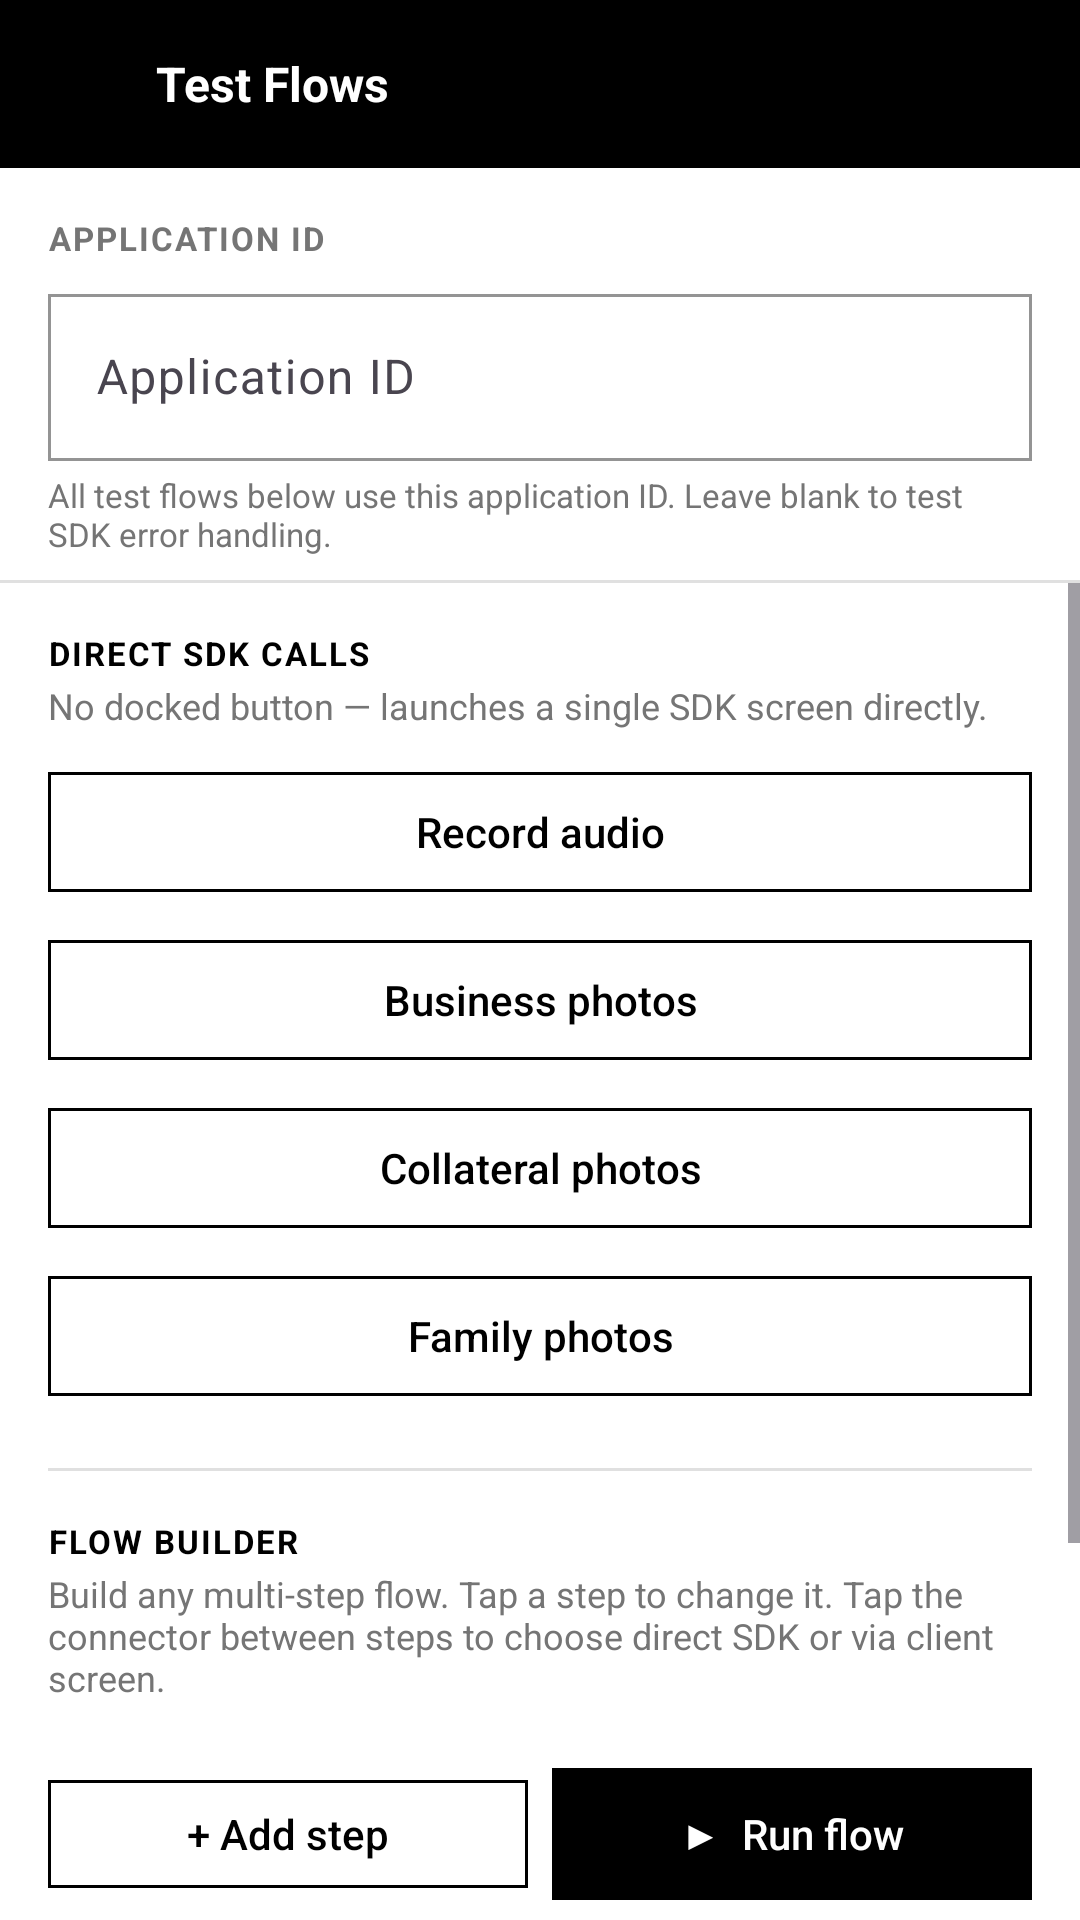

Produce the Android XML layout that renders to this screen, including the resource entries it uses.
<!-- AndroidManifest.xml: application theme Theme.ManualKotlinClient -->
<!-- res/layout/activity_test_flows.xml -->
<?xml version="1.0" encoding="utf-8"?>
<LinearLayout xmlns:android="http://schemas.android.com/apk/res/android"
    xmlns:app="http://schemas.android.com/apk/res-auto"
    android:layout_width="match_parent"
    android:layout_height="match_parent"
    android:orientation="vertical"
    android:background="@color/white"
    android:fitsSystemWindows="true">

    <LinearLayout
        android:layout_width="match_parent"
        android:layout_height="56dp"
        android:gravity="center_vertical"
        android:paddingStart="8dp"
        android:paddingEnd="16dp"
        android:orientation="horizontal"
        android:background="@color/black">

        <ImageButton
            android:id="@+id/btn_back"
            android:layout_width="40dp"
            android:layout_height="40dp"
            android:background="?attr/selectableItemBackgroundBorderless"
            android:contentDescription="Back"
            android:padding="8dp"
            android:src="@drawable/ic_arrow_back"
            app:tint="@color/white" />

        <TextView
            android:layout_width="0dp"
            android:layout_height="wrap_content"
            android:layout_weight="1"
            android:layout_marginStart="4dp"
            android:text="Test Flows"
            android:textColor="@color/white"
            android:textSize="16sp"
            android:textStyle="bold" />
    </LinearLayout>

    <LinearLayout
        android:layout_width="match_parent"
        android:layout_height="wrap_content"
        android:orientation="vertical"
        android:paddingHorizontal="16dp"
        android:paddingTop="16dp"
        android:paddingBottom="8dp">

        <TextView
            android:layout_width="wrap_content"
            android:layout_height="wrap_content"
            android:text="APPLICATION ID"
            android:textColor="@color/gray_600"
            android:textSize="11sp"
            android:letterSpacing="0.06"
            android:textStyle="bold" />

        <com.google.android.material.textfield.TextInputLayout
            style="@style/Widget.Material3.TextInputLayout.OutlinedBox"
            android:layout_width="match_parent"
            android:layout_height="wrap_content"
            android:layout_marginTop="6dp"
            android:hint="Application ID"
            app:boxCornerRadiusBottomEnd="0dp"
            app:boxCornerRadiusBottomStart="0dp"
            app:boxCornerRadiusTopEnd="0dp"
            app:boxCornerRadiusTopStart="0dp"
            app:boxStrokeColor="@color/black"
            app:hintTextColor="@color/gray_600">

            <com.google.android.material.textfield.TextInputEditText
                android:id="@+id/et_loan_reference"
                android:layout_width="match_parent"
                android:layout_height="wrap_content"
                android:inputType="text"
                android:textColor="@color/black" />
        </com.google.android.material.textfield.TextInputLayout>

        <TextView
            android:layout_width="match_parent"
            android:layout_height="wrap_content"
            android:layout_marginTop="4dp"
            android:text="All test flows below use this application ID. Leave blank to test SDK error handling."
            android:textColor="@color/gray_600"
            android:textSize="11sp" />
    </LinearLayout>

    <View
        android:layout_width="match_parent"
        android:layout_height="1dp"
        android:background="@color/gray_200" />

    <ScrollView
        android:layout_width="match_parent"
        android:layout_height="match_parent"
        android:fillViewport="true">

        <LinearLayout
            android:layout_width="match_parent"
            android:layout_height="wrap_content"
            android:orientation="vertical"
            android:padding="16dp">

            <TextView
                android:layout_width="wrap_content"
                android:layout_height="wrap_content"
                android:text="DIRECT SDK CALLS"
                android:textColor="@color/black"
                android:textSize="11sp"
                android:textStyle="bold"
                android:letterSpacing="0.06" />

            <TextView
                android:layout_width="match_parent"
                android:layout_height="wrap_content"
                android:layout_marginTop="2dp"
                android:layout_marginBottom="10dp"
                android:text="No docked button — launches a single SDK screen directly."
                android:textColor="@color/gray_600"
                android:textSize="12sp" />

            <com.google.android.material.button.MaterialButton
                android:id="@+id/btn_direct_audio"
                style="@style/Widget.ManualKotlinClient.FlatButton"
                android:layout_width="match_parent"
                android:layout_height="48dp"
                android:text="Record audio" />

            <com.google.android.material.button.MaterialButton
                android:id="@+id/btn_direct_business"
                style="@style/Widget.ManualKotlinClient.FlatButton"
                android:layout_width="match_parent"
                android:layout_height="48dp"
                android:layout_marginTop="8dp"
                android:text="Business photos" />

            <com.google.android.material.button.MaterialButton
                android:id="@+id/btn_direct_collateral"
                style="@style/Widget.ManualKotlinClient.FlatButton"
                android:layout_width="match_parent"
                android:layout_height="48dp"
                android:layout_marginTop="8dp"
                android:text="Collateral photos" />

            <com.google.android.material.button.MaterialButton
                android:id="@+id/btn_direct_family"
                style="@style/Widget.ManualKotlinClient.FlatButton"
                android:layout_width="match_parent"
                android:layout_height="48dp"
                android:layout_marginTop="8dp"
                android:text="Family photos" />

            <View
                android:layout_width="match_parent"
                android:layout_height="1dp"
                android:layout_marginTop="20dp"
                android:layout_marginBottom="16dp"
                android:background="@color/gray_200" />

            <TextView
                android:layout_width="wrap_content"
                android:layout_height="wrap_content"
                android:text="FLOW BUILDER"
                android:textColor="@color/black"
                android:textSize="11sp"
                android:textStyle="bold"
                android:letterSpacing="0.06" />

            <TextView
                android:layout_width="match_parent"
                android:layout_height="wrap_content"
                android:layout_marginTop="2dp"
                android:layout_marginBottom="12dp"
                android:text="Build any multi-step flow. Tap a step to change it. Tap the connector between steps to choose direct SDK or via client screen."
                android:textColor="@color/gray_600"
                android:textSize="12sp" />

            <LinearLayout
                android:id="@+id/flow_builder_container"
                android:layout_width="match_parent"
                android:layout_height="wrap_content"
                android:orientation="vertical" />

            <LinearLayout
                android:layout_width="match_parent"
                android:layout_height="wrap_content"
                android:orientation="horizontal"
                android:layout_marginTop="10dp">

                <com.google.android.material.button.MaterialButton
                    android:id="@+id/btn_flow_builder_add_step"
                    style="@style/Widget.ManualKotlinClient.FlatButton"
                    android:layout_width="0dp"
                    android:layout_height="44dp"
                    android:layout_weight="1"
                    android:text="+ Add step" />

                <com.google.android.material.button.MaterialButton
                    android:id="@+id/btn_flow_builder_run"
                    style="@style/Widget.ManualKotlinClient.FlatButtonFilled"
                    android:layout_width="0dp"
                    android:layout_height="44dp"
                    android:layout_weight="1"
                    android:layout_marginStart="8dp"
                    android:text="▶  Run flow" />
            </LinearLayout>

            <View
                android:layout_width="match_parent"
                android:layout_height="1dp"
                android:layout_marginTop="20dp"
                android:layout_marginBottom="16dp"
                android:background="@color/gray_200" />

            <TextView
                android:layout_width="wrap_content"
                android:layout_height="wrap_content"
                android:text="DOCKED BUTTON — VISIBILITY"
                android:textColor="@color/black"
                android:textSize="11sp"
                android:textStyle="bold"
                android:letterSpacing="0.06" />

            <TextView
                android:layout_width="match_parent"
                android:layout_height="wrap_content"
                android:layout_marginTop="2dp"
                android:layout_marginBottom="10dp"
                android:text="Test visible=false — the button container should be completely hidden."
                android:textColor="@color/gray_600"
                android:textSize="12sp" />

            <com.google.android.material.button.MaterialButton
                android:id="@+id/btn_hidden_docked_button"
                style="@style/Widget.ManualKotlinClient.FlatButton"
                android:layout_width="match_parent"
                android:layout_height="48dp"
                android:text="Audio with hidden docked button (visible=false)" />

            <View
                android:layout_width="match_parent"
                android:layout_height="24dp" />

        </LinearLayout>
    </ScrollView>

</LinearLayout>
<!-- resources referenced by this layout -->
<resources>
  <color name="black">#FF000000</color>
  <color name="gray_200">#E0E0E0</color>
  <color name="gray_600">#757575</color>
  <color name="white">#FFFFFFFF</color>
  <style name="Widget.ManualKotlinClient.FlatButton" parent="Widget.Material3.Button.OutlinedButton">
          <item name="android:textAllCaps">false</item>
          <item name="android:letterSpacing">0</item>
          <item name="strokeColor">@color/black</item>
          <item name="strokeWidth">1dp</item>
          <item name="android:textColor">@color/black</item>
          <item name="rippleColor">@color/gray_200</item>
          <item name="cornerRadius">0dp</item>
      </style>
  <style name="Widget.ManualKotlinClient.FlatButtonFilled" parent="Widget.Material3.Button">
          <item name="android:textAllCaps">false</item>
          <item name="android:letterSpacing">0</item>
          <item name="backgroundTint">@color/black</item>
          <item name="android:textColor">@color/white</item>
          <item name="rippleColor">@color/gray_800</item>
          <item name="cornerRadius">0dp</item>
          <item name="android:insetTop">0dp</item>
          <item name="android:insetBottom">0dp</item>
          <item name="android:insetLeft">0dp</item>
          <item name="android:insetRight">0dp</item>
      </style>
  <style name="Theme.ManualKotlinClient" parent="Base.Theme.ManualKotlinClient" />
  <color name="gray_800">#424242</color>
  <style name="Base.Theme.ManualKotlinClient" parent="Theme.Material3.Light.NoActionBar">
          <item name="colorPrimary">@color/black</item>
          <item name="colorOnPrimary">@color/white</item>
          <item name="colorSurface">@color/white</item>
          <item name="android:colorBackground">@color/white</item>
          <item name="colorOnSurface">@color/black</item>
          <item name="android:statusBarColor">@color/white</item>
          <item name="android:navigationBarColor">@color/white</item>
          <item name="android:windowLightStatusBar" tools:targetApi="m">true</item>
          <item name="android:windowLightNavigationBar" tools:targetApi="o_mr1">true</item>
      </style>
</resources>
